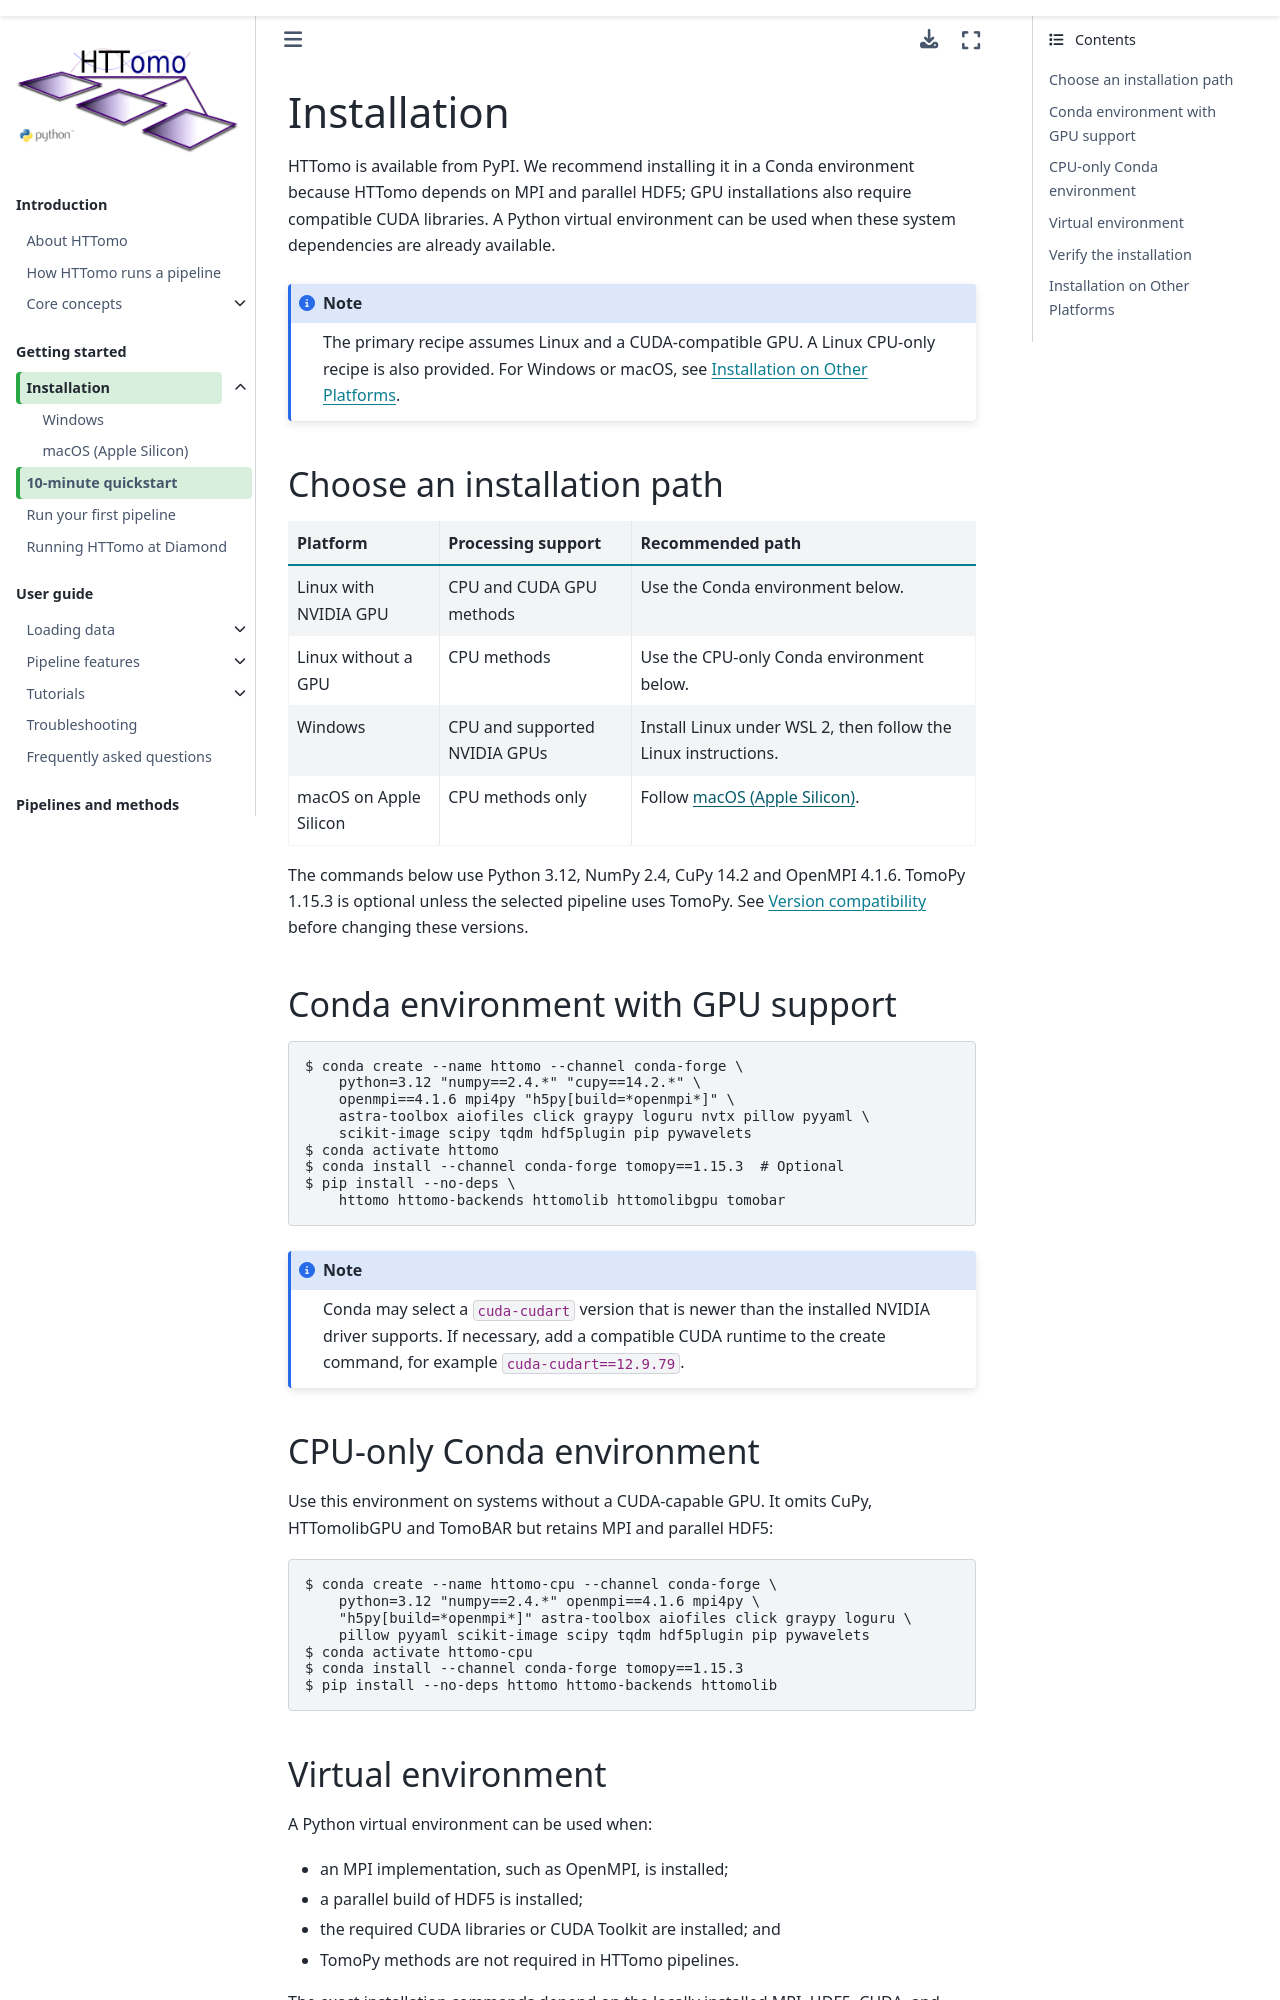

repository: DiamondLightSource/httomo · page: howto/installation.html · generator: sphinx

.. _installation_main:

Installation
************

HTTomo is available from PyPI. We recommend installing it in a Conda
environment because HTTomo depends on MPI and parallel HDF5; GPU installations
also require compatible CUDA libraries. A Python virtual environment can be
used when these system dependencies are already available.

.. note::

   The primary recipe assumes Linux and a CUDA-compatible GPU. A Linux CPU-only
   recipe is also provided. For Windows or macOS, see
   :ref:`installation_other`.

Choose an installation path
===========================

.. list-table::
   :header-rows: 1
   :widths: 22 28 50

   * - Platform
     - Processing support
     - Recommended path
   * - Linux with NVIDIA GPU
     - CPU and CUDA GPU methods
     - Use the Conda environment below.
   * - Linux without a GPU
     - CPU methods
     - Use the CPU-only Conda environment below.
   * - Windows
     - CPU and supported NVIDIA GPUs
     - Install Linux under WSL 2, then follow the Linux instructions.
   * - macOS on Apple Silicon
     - CPU methods only
     - Follow :ref:`installation_mac`.

The commands below use Python 3.12, NumPy 2.4, CuPy 14.2 and OpenMPI 4.1.6.
TomoPy 1.15.3 is optional unless the selected pipeline uses TomoPy. See
:ref:`compatibility` before changing these versions.


Conda environment with GPU support
==================================

.. code-block:: console

   $ conda create --name httomo --channel conda-forge \
       python=3.12 "numpy==2.4.*" "cupy==14.2.*" \
       openmpi==4.1.6 mpi4py "h5py[build=*openmpi*]" \
       astra-toolbox aiofiles click graypy loguru nvtx pillow pyyaml \
       scikit-image scipy tqdm hdf5plugin pip pywavelets
   $ conda activate httomo
   $ conda install --channel conda-forge tomopy==1.15.3  # Optional
   $ pip install --no-deps \
       httomo httomo-backends httomolib httomolibgpu tomobar


.. note::

   Conda may select a ``cuda-cudart`` version that is newer than the installed
   NVIDIA driver supports. If necessary, add a compatible CUDA runtime to the
   create command, for example ``cuda-cudart==12.9.79``.

.. _installation_cpu_only:

CPU-only Conda environment
==========================

Use this environment on systems without a CUDA-capable GPU. It omits CuPy,
HTTomolibGPU and TomoBAR but retains MPI and parallel HDF5:

.. code-block:: console

   $ conda create --name httomo-cpu --channel conda-forge \
       python=3.12 "numpy==2.4.*" openmpi==4.1.6 mpi4py \
       "h5py[build=*openmpi*]" astra-toolbox aiofiles click graypy loguru \
       pillow pyyaml scikit-image scipy tqdm hdf5plugin pip pywavelets
   $ conda activate httomo-cpu
   $ conda install --channel conda-forge tomopy==1.15.3
   $ pip install --no-deps httomo httomo-backends httomolib
